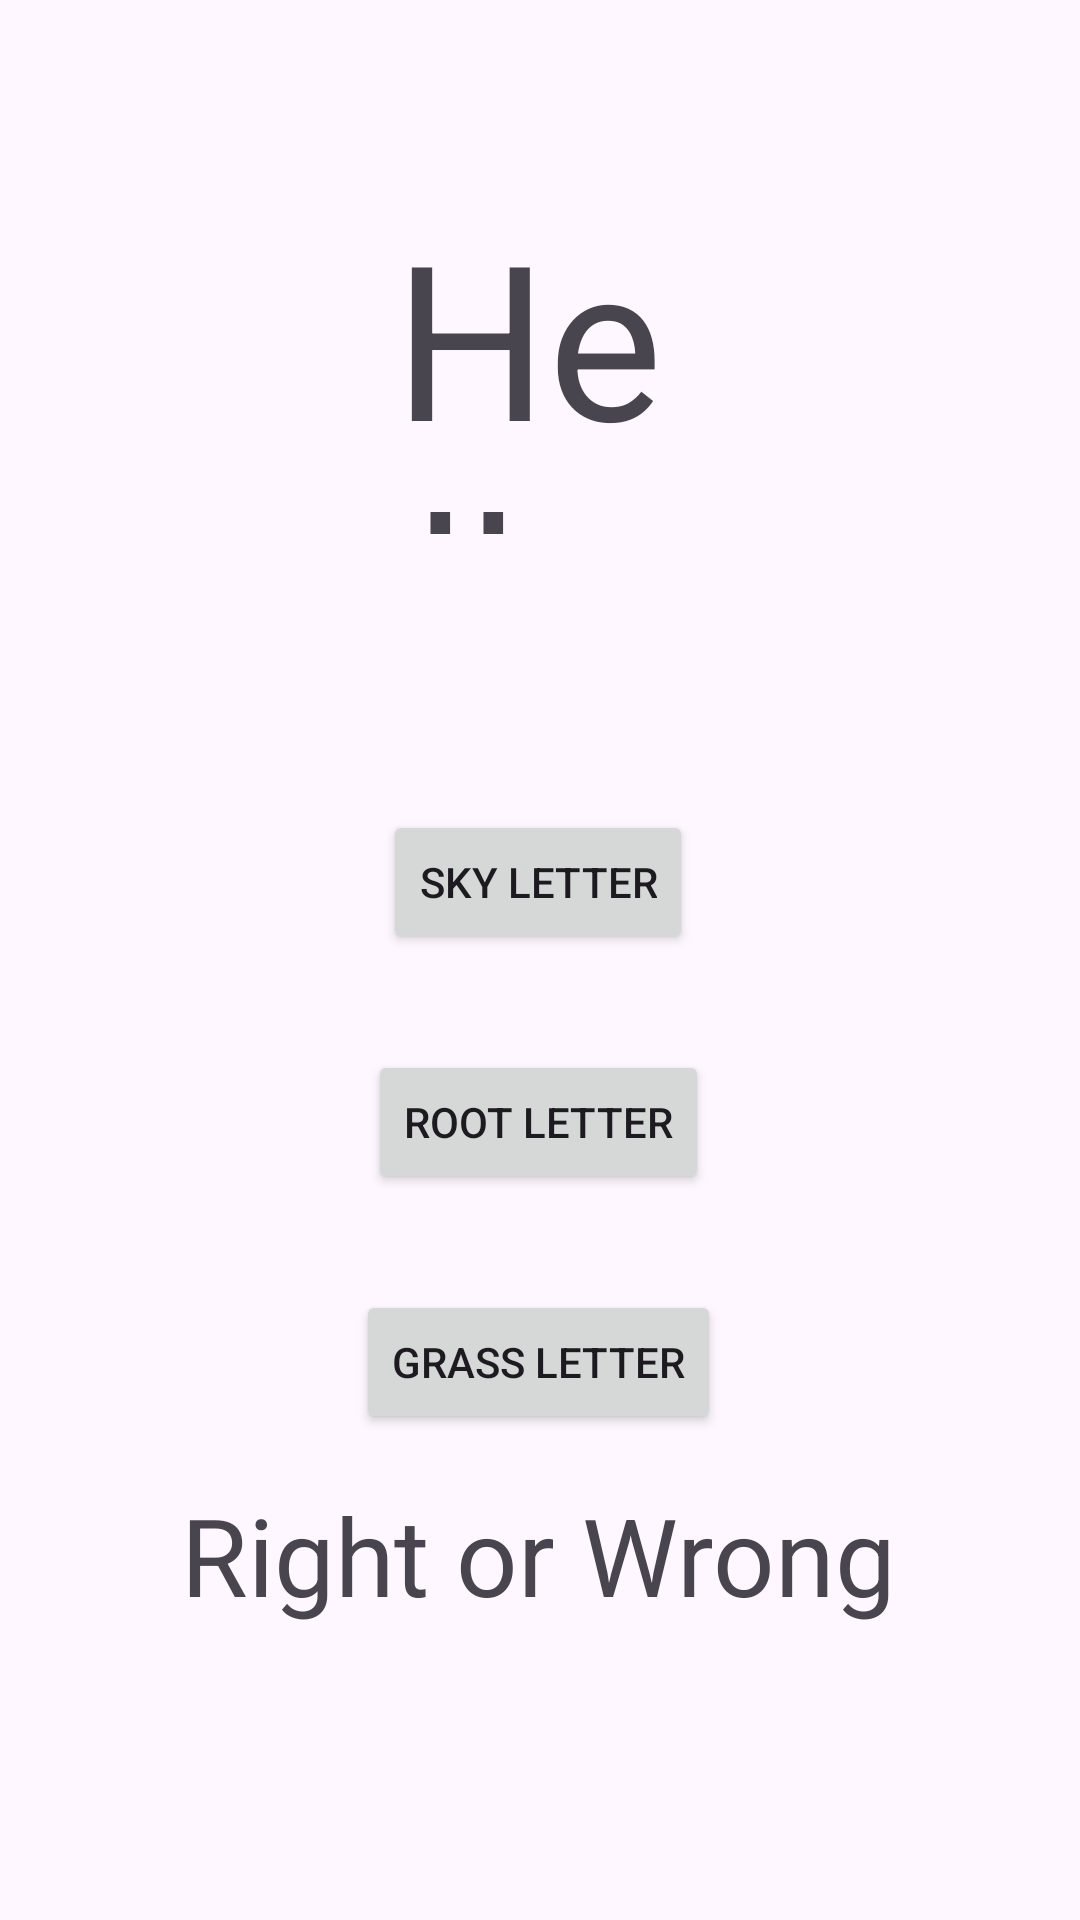

The Android layout XML behind this screen, and the referenced resources:
<!-- AndroidManifest.xml: application theme Theme.LetterPlay -->
<!-- res/layout/fragment_my.xml -->
<?xml version="1.0" encoding="utf-8"?>

<androidx.constraintlayout.widget.ConstraintLayout xmlns:android="http://schemas.android.com/apk/res/android"
    xmlns:tools="http://schemas.android.com/tools"
    android:layout_width="match_parent"
    android:layout_height="match_parent"
    xmlns:app="http://schemas.android.com/apk/res-auto"
    tools:context=".MyFragment">

    <TextView
        android:id="@+id/letter_text_view"
        android:layout_width="104dp"
        android:layout_height="114dp"
        android:layout_marginStart="124dp"
        android:layout_marginTop="64dp"
        android:gravity="center"
        android:text="Hello World!"
        android:textSize="72sp"
        app:layout_constraintStart_toStartOf="parent"
        app:layout_constraintTop_toTopOf="parent" />

    <Button
        android:id="@+id/sky_button"
        android:layout_width="wrap_content"
        android:layout_height="wrap_content"
        android:layout_marginTop="92dp"
        android:text="Sky Letter"
        app:layout_constraintEnd_toEndOf="parent"
        app:layout_constraintHorizontal_bias="0.498"
        app:layout_constraintStart_toStartOf="parent"
        app:layout_constraintTop_toBottomOf="@+id/letter_text_view" />

    <Button
        android:id="@+id/root_button"
        android:layout_width="wrap_content"
        android:layout_height="wrap_content"
        android:layout_marginTop="32dp"
        android:text="Root Letter"
        app:layout_constraintStart_toStartOf="@+id/sky_button"
        app:layout_constraintEnd_toEndOf="@+id/sky_button"
        app:layout_constraintTop_toBottomOf="@+id/sky_button" />

    <Button
        android:id="@+id/grass_button"
        android:layout_width="wrap_content"
        android:layout_height="wrap_content"
        android:layout_marginTop="32dp"
        android:text="Grass Letter"
        app:layout_constraintStart_toStartOf="@+id/root_button"
        app:layout_constraintEnd_toEndOf="@+id/root_button"
        app:layout_constraintTop_toBottomOf="@+id/root_button" />

    <TextView
        android:id="@+id/answer_text_view"
        android:layout_width="wrap_content"
        android:layout_height="wrap_content"
        android:layout_marginTop="16dp"
        android:gravity="center"
        android:text="Right or Wrong"
        android:textSize="36sp"
        app:layout_constraintStart_toStartOf="@+id/grass_button"
        app:layout_constraintEnd_toEndOf="@+id/grass_button"
        app:layout_constraintTop_toBottomOf="@+id/grass_button" />

</androidx.constraintlayout.widget.ConstraintLayout>
<!-- resources referenced by this layout -->
<resources>
  <style name="Theme.LetterPlay" parent="Base.Theme.LetterPlay" />
  <style name="Base.Theme.LetterPlay" parent="Theme.Material3.DayNight.NoActionBar">
          
          
      </style>
</resources>
